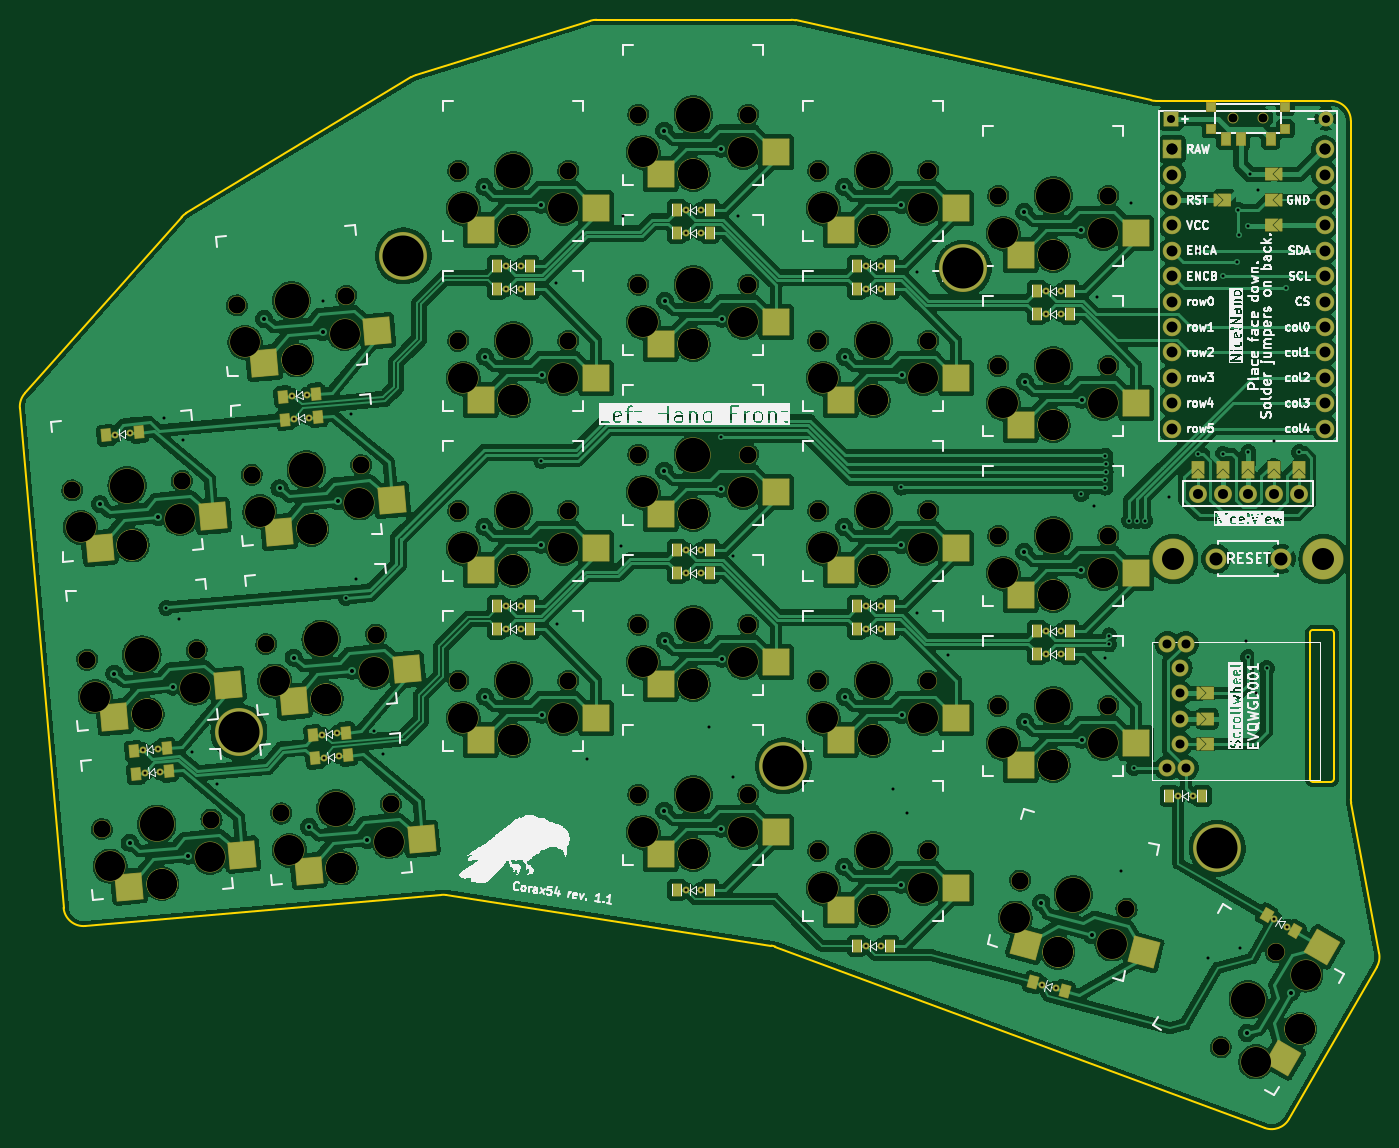
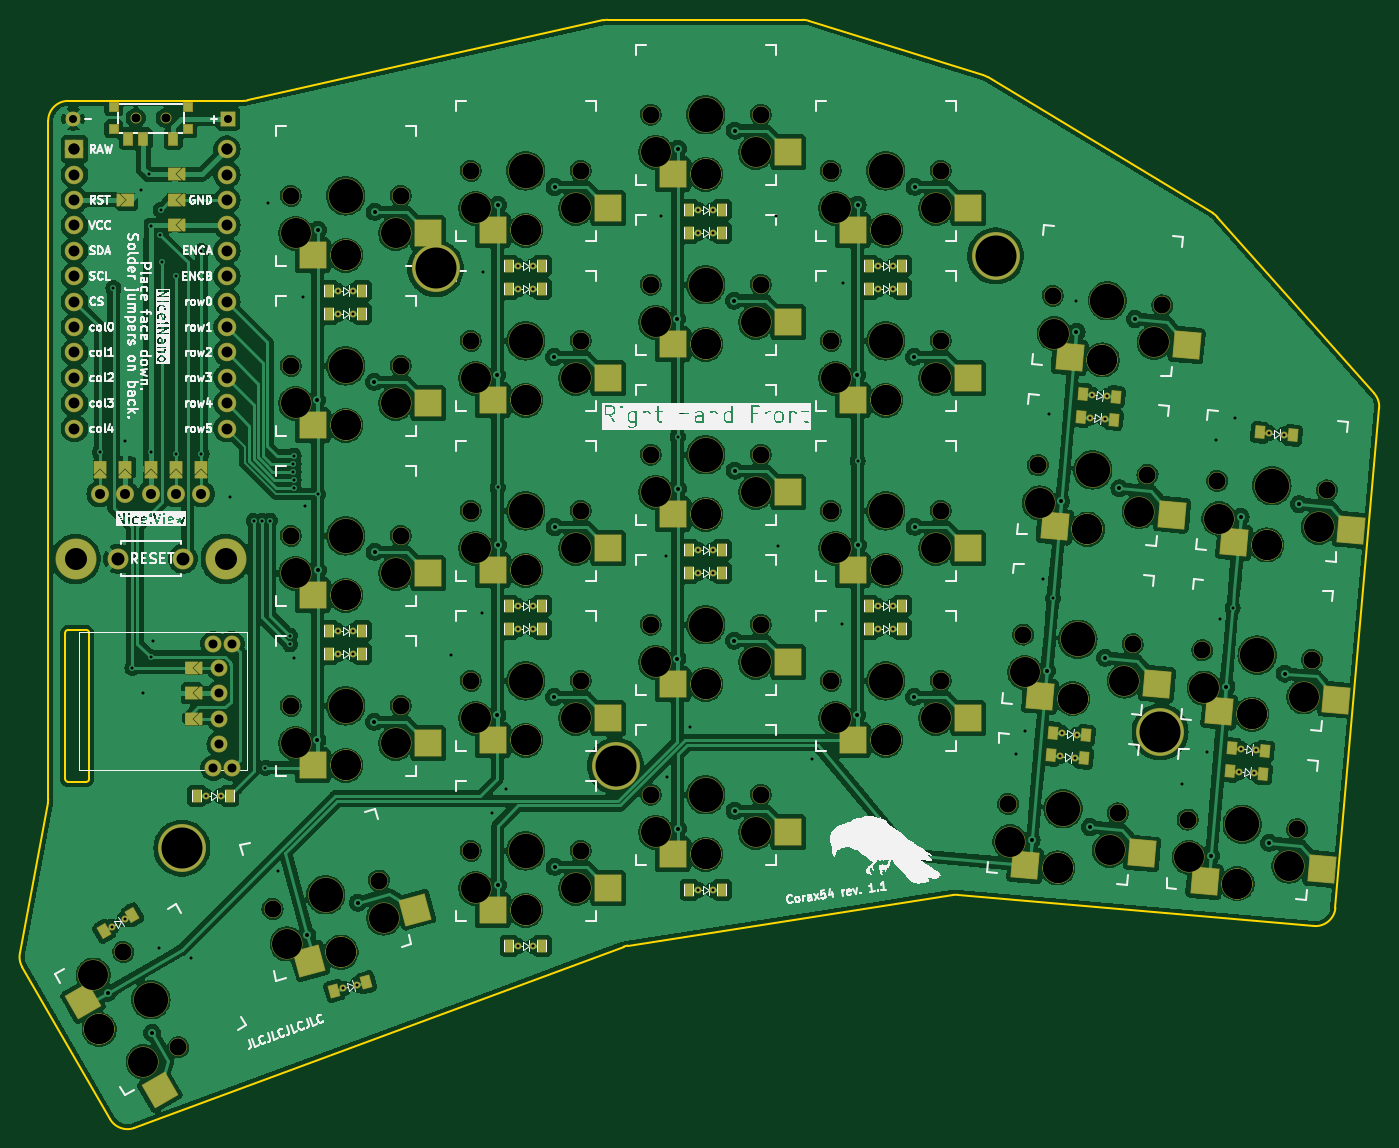
Circuit board: 11 layer files. Board 135.9 x 110.8 mm.
- bottom_copper: keyboard-B_Cu.gbl (573592 bytes)
- bottom_mask: keyboard-B_Mask.gbs (17186 bytes)
- paste: keyboard-B_Paste.gbp (6719 bytes)
- bottom_silk: keyboard-B_Silkscreen.gbo (287507 bytes)
- outline: keyboard-Edge_Cuts.gm1 (2764 bytes)
- top_copper: keyboard-F_Cu.gtl (642984 bytes)
- top_mask: keyboard-F_Mask.gts (17184 bytes)
- paste: keyboard-F_Paste.gtp (6722 bytes)
- top_silk: keyboard-F_Silkscreen.gto (302039 bytes)
- drill: keyboard-NPTH.drl (3826 bytes)
- drill: keyboard-PTH.drl (4769 bytes)

=== bottom_copper: keyboard-B_Cu.gbl (573592 bytes, source omitted) ===
=== bottom_mask: keyboard-B_Mask.gbs (17186 bytes, source omitted) ===
=== paste: keyboard-B_Paste.gbp (6719 bytes, source omitted) ===
=== bottom_silk: keyboard-B_Silkscreen.gbo (287507 bytes, source omitted) ===
=== outline: keyboard-Edge_Cuts.gm1 ===
%TF.GenerationSoftware,KiCad,Pcbnew,7.0.10-7.0.10~ubuntu22.04.1*%
%TF.CreationDate,2024-02-09T13:23:23+01:00*%
%TF.ProjectId,keyboard,6b657962-6f61-4726-942e-6b696361645f,v1.0.0*%
%TF.SameCoordinates,Original*%
%TF.FileFunction,Profile,NP*%
%FSLAX46Y46*%
G04 Gerber Fmt 4.6, Leading zero omitted, Abs format (unit mm)*
G04 Created by KiCad (PCBNEW 7.0.10-7.0.10~ubuntu22.04.1) date 2024-02-09 13:23:23*
%MOMM*%
%LPD*%
G01*
G04 APERTURE LIST*
%TA.AperFunction,Profile*%
%ADD10C,0.150000*%
%TD*%
G04 APERTURE END LIST*
D10*
X176948674Y-139681747D02*
X168161707Y-154901250D01*
X118822748Y-45012896D02*
X154388651Y-53025099D01*
X165734793Y-155776660D02*
X116794287Y-137643875D01*
X174355700Y-55074001D02*
G75*
G03*
X172355691Y-53074000I-2000000J1D01*
G01*
X41755731Y-82315940D02*
G75*
G03*
X41258088Y-83819069I1494749J-1328810D01*
G01*
X41258090Y-83819066D02*
X45627899Y-133766178D01*
X116406962Y-137543074D02*
X83897548Y-132483990D01*
X80837317Y-50501804D02*
G75*
G03*
X80398048Y-50699487I595483J-1910096D01*
G01*
X116794284Y-137643883D02*
G75*
G03*
X116406963Y-137543078I-694984J-1875817D01*
G01*
X118822748Y-45012897D02*
G75*
G03*
X118383206Y-44964006I-439548J-1951403D01*
G01*
X176948647Y-139681732D02*
G75*
G03*
X177183091Y-138316996I-1731947J1000032D01*
G01*
X154828192Y-53074008D02*
X172355691Y-53074000D01*
X174389249Y-123254838D02*
X177183092Y-138316996D01*
X165734804Y-155776631D02*
G75*
G03*
X168161707Y-154901250I694896J1875331D01*
G01*
X80837319Y-50501810D02*
X98315050Y-45054590D01*
X174355692Y-55074001D02*
X174355693Y-122890079D01*
X83897547Y-132483998D02*
G75*
G03*
X83415695Y-132467824I-307547J-1976702D01*
G01*
X98910144Y-44964011D02*
G75*
G03*
X98315049Y-45054591I56J-2000489D01*
G01*
X83415698Y-132467820D02*
X47794595Y-135584263D01*
X57891982Y-64299521D02*
X80398048Y-50699478D01*
X41755736Y-82315940D02*
X57431614Y-64682461D01*
X98910144Y-44964001D02*
X118383205Y-44964000D01*
X174355696Y-122890079D02*
G75*
G03*
X174389250Y-123254837I2001304J179D01*
G01*
X45627846Y-133766183D02*
G75*
G03*
X47794595Y-135584262I1992454J174383D01*
G01*
X57891988Y-64299530D02*
G75*
G03*
X57431619Y-64682462I1034812J-1712270D01*
G01*
X154388650Y-53025102D02*
G75*
G03*
X154828192Y-53074008I439550J1950802D01*
G01*
%TO.C,REF\u002A\u002A*%
X170255689Y-106274005D02*
X170255689Y-120874005D01*
X170555689Y-121174005D02*
X172355689Y-121174005D01*
X172355689Y-105974005D02*
X170555689Y-105974005D01*
X172655689Y-120874005D02*
X172655689Y-106274005D01*
X170555689Y-105974005D02*
G75*
G03*
X170255689Y-106274005I0J-300000D01*
G01*
X170255689Y-120874005D02*
G75*
G03*
X170555689Y-121174005I300000J0D01*
G01*
X172655689Y-106274005D02*
G75*
G03*
X172355689Y-105974005I-300000J0D01*
G01*
X172355689Y-121174005D02*
G75*
G03*
X172655689Y-120874005I0J300000D01*
G01*
%TD*%
M02*

=== top_copper: keyboard-F_Cu.gtl (642984 bytes, source omitted) ===
=== top_mask: keyboard-F_Mask.gts (17184 bytes, source omitted) ===
=== paste: keyboard-F_Paste.gtp (6722 bytes, source omitted) ===
=== top_silk: keyboard-F_Silkscreen.gto (302039 bytes, source omitted) ===
=== drill: keyboard-NPTH.drl ===
M48
; DRILL file {KiCad 7.0.10-7.0.10~ubuntu22.04.1} date Fri 09 Feb 2024 01:23:24 PM CET
; FORMAT={-:-/ absolute / metric / decimal}
; #@! TF.CreationDate,2024-02-09T13:23:24+01:00
; #@! TF.GenerationSoftware,Kicad,Pcbnew,7.0.10-7.0.10~ubuntu22.04.1
; #@! TF.FileFunction,NonPlated,1,2,NPTH
FMAT,2
METRIC
; #@! TA.AperFunction,NonPlated,NPTH,ComponentDrill
T1C0.900
; #@! TA.AperFunction,NonPlated,NPTH,ComponentDrill
T2C1.702
; #@! TA.AperFunction,NonPlated,NPTH,ComponentDrill
T3C3.000
; #@! TA.AperFunction,NonPlated,NPTH,ComponentDrill
T4C3.429
%
G90
G05
T1
X162.606Y-54.774
X165.606Y-54.774
T2
X46.494Y-92.032
X47.975Y-108.967
X49.457Y-125.903
X57.452Y-91.073
X58.934Y-108.008
X60.415Y-124.944
X62.944Y-73.528
X64.425Y-90.463
X65.907Y-107.398
X67.389Y-124.334
X73.902Y-72.569
X75.383Y-89.504
X76.865Y-106.44
X78.347Y-123.375
X85.106Y-94.074
X85.106Y-77.074
X85.106Y-60.074
X85.106Y-111.074
X96.106Y-94.074
X96.106Y-77.074
X96.106Y-60.074
X96.106Y-111.074
X103.106Y-88.464
X103.106Y-122.464
X103.106Y-54.464
X103.106Y-71.464
X103.106Y-105.464
X114.106Y-88.464
X114.106Y-122.464
X114.106Y-54.464
X114.106Y-71.464
X114.106Y-105.464
X121.106Y-60.074
X121.106Y-77.074
X121.106Y-111.074
X121.106Y-94.074
X121.106Y-128.074
X132.106Y-60.074
X132.106Y-77.074
X132.106Y-111.074
X132.106Y-94.074
X132.106Y-128.074
X139.106Y-96.574
X139.106Y-62.574
X139.106Y-113.574
X139.106Y-79.574
X141.293Y-131.041
X150.106Y-96.574
X150.106Y-62.574
X150.106Y-113.574
X150.106Y-79.574
X151.918Y-133.888
X161.34Y-147.716
X166.84Y-138.19
T3
X47.319Y-95.724
X48.8Y-112.659
X50.282Y-129.595
X52.491Y-97.48
X52.491Y-97.48
X53.973Y-114.415
X53.973Y-114.415
X55.455Y-131.351
X55.455Y-131.351
X57.281Y-94.852
X58.762Y-111.788
X60.244Y-128.723
X63.769Y-77.22
X65.25Y-94.155
X66.732Y-111.091
X68.214Y-128.026
X68.941Y-78.976
X68.941Y-78.976
X70.423Y-95.911
X70.423Y-95.911
X71.905Y-112.846
X71.905Y-112.846
X73.386Y-129.782
X73.386Y-129.782
X73.731Y-76.348
X75.212Y-93.284
X76.694Y-110.219
X78.175Y-127.154
X85.606Y-97.824
X85.606Y-80.824
X85.606Y-63.824
X85.606Y-114.824
X90.606Y-100.024
X90.606Y-100.024
X90.606Y-83.024
X90.606Y-83.024
X90.606Y-66.024
X90.606Y-66.024
X90.606Y-117.024
X90.606Y-117.024
X95.606Y-97.824
X95.606Y-80.824
X95.606Y-63.824
X95.606Y-114.824
X103.606Y-92.214
X103.606Y-126.214
X103.606Y-58.214
X103.606Y-75.214
X103.606Y-109.214
X108.606Y-94.414
X108.606Y-94.414
X108.606Y-128.414
X108.606Y-128.414
X108.606Y-60.414
X108.606Y-60.414
X108.606Y-77.414
X108.606Y-77.414
X108.606Y-111.414
X108.606Y-111.414
X113.606Y-92.214
X113.606Y-126.214
X113.606Y-58.214
X113.606Y-75.214
X113.606Y-109.214
X121.606Y-63.824
X121.606Y-80.824
X121.606Y-114.824
X121.606Y-97.824
X121.606Y-131.824
X126.606Y-66.024
X126.606Y-66.024
X126.606Y-83.024
X126.606Y-83.024
X126.606Y-117.024
X126.606Y-117.024
X126.606Y-100.024
X126.606Y-100.024
X126.606Y-134.024
X126.606Y-134.024
X131.606Y-63.824
X131.606Y-80.824
X131.606Y-114.824
X131.606Y-97.824
X131.606Y-131.824
X139.606Y-100.324
X139.606Y-66.324
X139.606Y-117.324
X139.606Y-83.324
X140.805Y-134.792
X144.606Y-102.524
X144.606Y-102.524
X144.606Y-68.524
X144.606Y-68.524
X144.606Y-119.524
X144.606Y-119.524
X144.606Y-85.524
X144.606Y-85.524
X145.066Y-138.211
X145.066Y-138.211
X149.606Y-100.324
X149.606Y-66.324
X149.606Y-117.324
X149.606Y-83.324
X150.465Y-137.38
X164.838Y-149.158
X169.243Y-145.928
X169.243Y-145.928
X169.838Y-140.498
T4
X51.973Y-91.553
X53.455Y-108.488
X54.936Y-125.423
X68.423Y-73.048
X69.904Y-89.984
X71.386Y-106.919
X72.868Y-123.854
X90.606Y-94.074
X90.606Y-77.074
X90.606Y-60.074
X90.606Y-111.074
X108.606Y-88.464
X108.606Y-122.464
X108.606Y-54.464
X108.606Y-71.464
X108.606Y-105.464
X126.606Y-60.074
X126.606Y-77.074
X126.606Y-111.074
X126.606Y-94.074
X126.606Y-128.074
X144.606Y-96.574
X144.606Y-62.574
X144.606Y-113.574
X144.606Y-79.574
X146.606Y-132.464
X164.09Y-142.953
M30

=== drill: keyboard-PTH.drl ===
M48
; DRILL file {KiCad 7.0.10-7.0.10~ubuntu22.04.1} date Fri 09 Feb 2024 01:23:24 PM CET
; FORMAT={-:-/ absolute / metric / decimal}
; #@! TF.CreationDate,2024-02-09T13:23:24+01:00
; #@! TF.GenerationSoftware,Kicad,Pcbnew,7.0.10-7.0.10~ubuntu22.04.1
; #@! TF.FileFunction,Plated,1,2,PTH
FMAT,2
METRIC
; #@! TA.AperFunction,Plated,PTH,ViaDrill
T1C0.300
; #@! TA.AperFunction,Plated,PTH,ComponentDrill
T2C0.300
; #@! TA.AperFunction,Plated,PTH,ViaDrill
T3C0.400
; #@! TA.AperFunction,Plated,PTH,ComponentDrill
T4C0.800
; #@! TA.AperFunction,Plated,PTH,ComponentDrill
T5C0.900
; #@! TA.AperFunction,Plated,PTH,ComponentDrill
T6C1.000
; #@! TA.AperFunction,Plated,PTH,ComponentDrill
T7C1.092
; #@! TA.AperFunction,Plated,PTH,ComponentDrill
T8C1.100
; #@! TA.AperFunction,Plated,PTH,ComponentDrill
T9C1.300
; #@! TA.AperFunction,Plated,PTH,ComponentDrill
T10C2.200
; #@! TA.AperFunction,Plated,PTH,ComponentDrill
T11C4.100
%
G90
G05
T1
X55.69Y-84.74
X55.911Y-103.771
X57.15Y-104.86
X57.53Y-86.99
X58.45Y-118.18
X60.97Y-121.43
X71.59Y-73.13
X73.853Y-102.804
X74.32Y-84.42
X74.85Y-100.92
X76.66Y-116.05
X77.56Y-118.42
X93.412Y-89.071
X94.91Y-71.33
X94.94Y-105.39
X98.01Y-118.88
X101.37Y-97.63
X101.58Y-64.63
X110.16Y-115.7
X111.402Y-86.671
X112.52Y-120.67
X112.61Y-98.59
X113.05Y-64.56
X128.59Y-121.89
X129.402Y-91.73
X129.93Y-124.26
X130.92Y-70.2
X130.98Y-104.28
X134.09Y-108.45
X147.402Y-92.39
X148.64Y-93.54
X148.92Y-72.71
X149.75Y-108.74
X149.808Y-90.938
X149.81Y-88.54
X149.81Y-91.738
X149.823Y-90.139
X149.825Y-89.339
X150.182Y-107.424
X150.182Y-106.54
X151.37Y-130.1
X152.182Y-95.05
X152.36Y-63.32
X152.64Y-119.76
X152.982Y-95.06
X153.782Y-95.06
X156.2Y-92.71
X159.026Y-88.362
X159.035Y-68.087
X160.06Y-138.82
X161.566Y-88.362
X161.61Y-70.587
X162.935Y-69.187
X163.11Y-63.962
X163.16Y-66.487
X163.26Y-137.82
X163.84Y-107.12
X164.085Y-108.687
X164.106Y-88.212
X164.11Y-65.537
X164.272Y-60.424
X164.835Y-112.287
X165.11Y-61.987
X165.935Y-109.787
X166.646Y-87.087
X167.835Y-71.787
X169.186Y-88.212
T2
X50.773Y-86.438
X52.267Y-86.307
X53.535Y-118.017
X53.736Y-120.308
X55.03Y-117.886
X55.23Y-120.178
X68.504Y-82.578
X68.704Y-84.869
X69.998Y-82.447
X70.198Y-84.738
X71.467Y-116.448
X71.667Y-118.74
X72.961Y-116.318
X73.162Y-118.609
X89.856Y-105.874
X89.856Y-71.874
X89.856Y-103.574
X89.856Y-69.574
X91.356Y-105.874
X91.356Y-71.874
X91.356Y-103.574
X91.356Y-69.574
X107.856Y-63.964
X107.856Y-97.964
X107.856Y-131.964
X107.856Y-66.264
X107.856Y-100.264
X109.356Y-63.964
X109.356Y-97.964
X109.356Y-131.964
X109.356Y-66.264
X109.356Y-100.264
X125.856Y-137.574
X125.856Y-71.874
X125.856Y-105.874
X125.856Y-103.574
X125.856Y-69.574
X127.356Y-137.574
X127.356Y-71.874
X127.356Y-105.874
X127.356Y-103.574
X127.356Y-69.574
X143.422Y-141.446
X143.856Y-108.374
X143.856Y-74.374
X143.856Y-106.074
X143.856Y-72.074
X144.871Y-141.834
X145.356Y-108.374
X145.356Y-74.374
X145.356Y-106.074
X145.356Y-72.074
X157.106Y-122.574
X158.606Y-122.574
X166.712Y-134.912
X168.011Y-135.662
T3
X49.281Y-93.396
X50.703Y-110.339
X52.237Y-127.269
X55.116Y-94.692
X56.539Y-111.635
X58.072Y-128.566
X65.688Y-74.886
X67.222Y-91.816
X68.644Y-108.759
X70.178Y-125.69
X71.523Y-76.182
X73.057Y-93.113
X74.479Y-110.055
X76.013Y-126.986
X87.704Y-95.671
X87.712Y-61.669
X87.757Y-112.671
X87.764Y-78.669
X93.404Y-97.471
X93.412Y-63.469
X93.457Y-114.471
X93.464Y-80.469
X105.694Y-90.061
X105.698Y-124.063
X105.702Y-56.059
X105.747Y-107.061
X105.754Y-73.059
X111.394Y-91.861
X111.398Y-125.863
X111.402Y-57.859
X111.447Y-108.861
X111.454Y-74.859
X123.694Y-95.681
X123.702Y-61.679
X123.704Y-129.673
X123.747Y-112.681
X123.754Y-78.679
X129.394Y-97.481
X129.402Y-63.479
X129.404Y-131.473
X129.447Y-114.481
X129.454Y-80.479
X141.694Y-98.171
X141.702Y-64.169
X141.747Y-115.171
X141.754Y-81.169
X143.391Y-133.261
X147.394Y-99.971
X147.402Y-65.969
X147.447Y-116.971
X147.454Y-82.969
X148.431Y-136.475
X163.965Y-146.284
X168.374Y-142.247
T4
X156.356Y-54.874
X171.856Y-54.874
T5
X156.006Y-107.374
X156.006Y-119.774
X157.231Y-109.764
X157.231Y-112.304
X157.231Y-114.844
X157.231Y-117.384
X157.856Y-107.374
X157.856Y-119.774
T6
X159.026Y-92.374
X161.566Y-92.374
X164.106Y-92.374
X166.646Y-92.374
X169.186Y-92.374
T7
X156.486Y-57.904
X156.486Y-60.444
X156.486Y-62.984
X156.486Y-65.524
X156.486Y-68.064
X156.486Y-70.604
X156.486Y-73.144
X156.486Y-75.684
X156.486Y-78.224
X156.486Y-80.764
X156.486Y-83.304
X156.486Y-85.844
X171.726Y-57.904
X171.726Y-60.444
X171.726Y-62.984
X171.726Y-65.524
X171.726Y-68.064
X171.726Y-70.604
X171.726Y-73.144
X171.726Y-75.684
X171.726Y-78.224
X171.726Y-80.764
X171.726Y-83.304
X171.726Y-85.844
T8
X156.486Y-57.904
X171.726Y-57.904
T9
X160.856Y-98.874
X167.356Y-98.874
T10
X156.606Y-98.874
X171.606Y-98.874
T11
X63.161Y-116.171
X79.606Y-68.574
X117.606Y-119.574
X135.606Y-69.824
X160.984Y-127.797
M30

